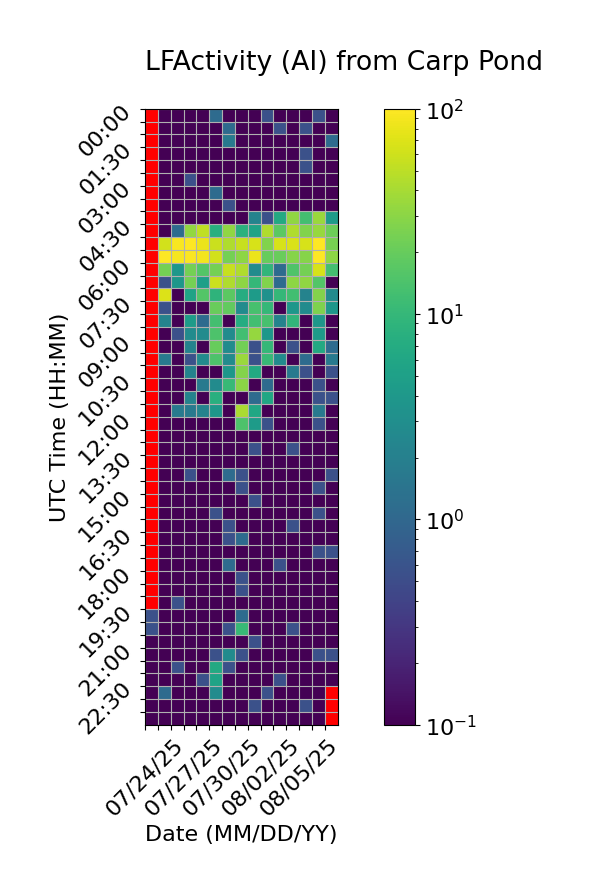

The table this chart was drawn from, first rows:
Time (UTC), 07/24/25, 07/25/25, 07/26/25, 07/27/25, 07/28/25, 07/29/25, 07/30/25, 07/31/25, 08/01/25, 08/02/25, 08/03/25, 08/04/25, 08/05/25, 08/06/25, 08/07/25
00:00, , 0.0, 0.0, 0.0, 0.0, 1.111, 0.0, 0.0, 0.0, 0.5556, 0.0, 0.0, 0.0, 0.5556, 0.0
00:30, , 0.0, 0.0, 0.0, 0.0, 0.0, 1.111, 0.0, 0.0, 0.0, 0.5556, 0.0, 0.5556, 0.0, 0.0
01:00, , 0.0, 0.0, 0.0, 0.0, 0.0, 1.667, 0.0, 0.0, 0.0, 0.0, 0.0, 0.0, 0.0, 1.111
01:30, , 0.0, 0.0, 0.0, 0.0, 0.0, 0.0, 0.0, 0.0, 0.0, 0.0, 0.0, 0.5556, 0.0, 0.0
02:00, , 0.0, 0.0, 0.0, 0.0, 0.0, 0.0, 0.0, 0.0, 0.0, 0.0, 0.0, 0.5556, 0.0, 0.0
02:30, , 0.0, 0.0, 0.5556, 0.0, 0.0, 0.0, 0.0, 0.0, 0.0, 0.0, 0.0, 0.0, 0.0, 0.0
03:00, , 0.0, 0.0, 0.0, 0.0, 1.111, 0.0, 0.0, 0.0, 0.0, 0.0, 0.0, 0.0, 0.0, 0.0
03:30, , 0.0, 0.0, 0.0, 0.0, 0.0, 0.5556, 0.0, 0.0, 0.0, 0.0, 0.0, 0.0, 0.0, 0.0
04:00, , 0.0, 0.0, 0.0, 0.0, 0.0, 0.0, 0.0, 2.222, 0.5556, 6.667, 31.67, 12.78, 35.56, 4.444
04:30, , 0.0, 1.111, 32.22, 51.11, 7.778, 31.67, 8.333, 5.556, 43.33, 17.78, 43.33, 27.22, 34.44, 21.67
05:00, , 62.22, 93.89, 100.0, 81.67, 57.22, 44.44, 56.67, 65.56, 26.67, 65.56, 67.22, 66.67, 100.0, 24.44
05:30, , 98.89, 92.22, 96.11, 88.33, 62.22, 23.33, 31.11, 82.22, 20.0, 20.56, 28.33, 28.89, 98.89, 31.11
06:00, , 23.33, 3.889, 23.33, 15.56, 23.33, 56.11, 44.44, 2.778, 9.444, 1.111, 15.0, 23.89, 66.67, 12.78
06:30, , 0.5556, 3.889, 23.33, 5.0, 57.22, 44.44, 30.56, 10.0, 27.22, 1.111, 30.56, 31.67, 15.56, 0.0
07:00, , 70.0, 0.0, 5.556, 15.56, 8.889, 17.78, 7.222, 4.444, 3.333, 10.0, 12.22, 2.222, 27.78, 2.778
07:30, , 0.5556, 0.0, 0.0, 0.0, 20.56, 18.89, 2.778, 13.33, 10.0, 0.0, 3.889, 2.778, 26.11, 3.889
08:00, , 2.222, 0.0, 4.444, 1.111, 12.78, 0.0, 7.222, 12.22, 13.33, 2.222, 9.444, 0.0, 3.889, 0.0
08:30, , 0.0, 0.5556, 2.778, 2.778, 14.44, 2.778, 12.22, 33.89, 3.889, 0.0, 0.0, 0.0, 4.444, 0.0
09:00, , 0.0, 0.0, 2.222, 0.0, 20.0, 2.778, 22.78, 0.5556, 10.0, 0.0, 0.5556, 0.0, 6.667, 1.111
09:30, , 1.667, 0.0, 0.5556, 2.778, 14.44, 2.778, 35.56, 0.5556, 10.56, 2.778, 0.0, 1.111, 0.0, 1.667
10:00, , 0.0, 0.0, 2.222, 0.0, 0.0, 3.889, 27.78, 6.667, 0.0, 0.0, 1.667, 0.5556, 0.0, 0.5556
10:30, , 0.0, 0.0, 0.0, 1.667, 2.778, 10.56, 30.0, 0.0, 1.111, 0.0, 0.0, 0.0, 0.5556, 0.0
11:00, , 0.0, 0.0, 2.222, 0.0, 7.778, 0.0, 0.0, 1.111, 6.111, 0.0, 0.0, 0.0, 0.5556, 0.5556
11:30, , 0.0, 1.667, 1.667, 2.222, 3.889, 0.0, 41.67, 6.111, 0.0, 0.0, 0.0, 0.0, 1.667, 0.0
12:00, , 0.0, 0.0, 0.0, 0.0, 0.0, 0.0, 14.44, 4.444, 0.5556, 0.0, 0.0, 0.0, 0.5556, 0.0
12:30, , 0.0, 0.0, 0.0, 0.0, 0.0, 0.0, 0.0, 0.0, 0.0, 0.0, 0.0, 0.0, 0.0, 0.0
13:00, , 0.0, 0.0, 0.0, 0.0, 0.0, 0.0, 0.0, 0.5556, 0.0, 0.0, 0.5556, 0.0, 0.0, 0.0
13:30, , 0.0, 0.0, 0.0, 0.0, 0.0, 0.0, 0.0, 0.0, 0.0, 0.0, 0.0, 0.0, 0.0, 0.0
14:00, , 0.0, 0.0, 0.5556, 0.0, 0.0, 1.111, 0.5556, 0.0, 0.0, 0.0, 0.0, 0.0, 0.0, 0.5556
14:30, , 0.0, 0.0, 0.0, 0.0, 0.0, 0.0, 0.5556, 0.0, 0.0, 0.0, 0.0, 0.0, 0.5556, 0.0
15:00, , 0.0, 0.0, 0.0, 0.0, 0.0, 0.0, 0.0, 0.5556, 0.0, 0.0, 0.0, 0.0, 0.0, 0.0
15:30, , 0.0, 0.0, 0.0, 0.0, 0.5556, 0.0, 0.0, 0.0, 0.0, 0.0, 0.0, 0.0, 0.5556, 0.0
16:00, , 0.0, 0.0, 0.0, 0.0, 0.0, 0.5556, 0.0, 0.0, 0.0, 0.0, 0.5556, 0.0, 0.0, 0.0
16:30, , 0.0, 0.0, 0.0, 0.0, 0.0, 0.5556, 1.111, 0.0, 0.0, 0.0, 0.0, 0.0, 0.0, 0.0
17:00, , 0.0, 0.0, 0.0, 0.0, 0.0, 0.0, 0.0, 0.0, 0.0, 0.0, 0.0, 0.0, 0.5556, 0.5556
17:30, , 0.0, 0.0, 0.0, 0.0, 0.0, 1.111, 0.0, 0.0, 0.0, 0.5556, 0.0, 0.0, 0.0, 0.0
18:00, , 0.0, 0.0, 0.0, 0.0, 0.0, 0.0, 0.5556, 0.0, 0.0, 0.0, 0.0, 0.0, 0.0, 0.0
18:30, , 0.0, 0.0, 0.0, 0.0, 0.0, 0.0, 0.5556, 0.0, 0.0, 0.0, 0.0, 0.0, 0.0, 0.0
19:00, , 0.0, 0.5556, 0.0, 0.0, 0.0, 0.0, 0.0, 0.0, 0.0, 0.0, 0.0, 0.0, 0.0, 0.0
19:30, 0.5556, 0.0, 0.0, 0.0, 0.0, 0.0, 0.0, 1.111, 0.0, 0.0, 0.0, 0.0, 0.0, 0.0, 0.0
20:00, 0.5556, 0.0, 0.0, 0.0, 0.0, 0.0, 0.5556, 10.56, 0.0, 0.0, 0.0, 0.5556, 0.0, 0.0, 0.0
20:30, 0.0, 0.0, 0.0, 0.0, 0.0, 0.0, 0.0, 0.0, 0.5556, 0.0, 0.0, 0.0, 0.0, 0.0, 0.0
21:00, 0.0, 0.0, 0.0, 0.0, 0.0, 0.5556, 2.778, 0.5556, 0.0, 0.0, 0.0, 0.0, 0.0, 0.5556, 0.5556
21:30, 0.0, 0.0, 0.5556, 0.0, 0.0, 6.667, 0.5556, 0.0, 0.0, 0.0, 0.0, 0.0, 0.0, 0.0, 0.0
22:00, 0.0, 0.0, 0.0, 0.0, 0.5556, 5.556, 0.0, 0.0, 0.0, 0.0, 0.5556, 0.0, 0.0, 0.0, 0.0
22:30, 0.0, 1.111, 0.0, 0.0, 0.0, 2.778, 0.0, 0.0, 0.0, 0.5556, 0.0, 0.0, 0.0, 0.0, 
23:00, 0.0, 0.0, 0.0, 0.0, 0.0, 0.0, 0.0, 0.0, 0.5556, 0.0, 0.0, 0.0, 0.5556, 0.0, 
23:30, 0.0, 0.0, 0.0, 0.0, 0.0, 0.0, 0.0, 0.0, 0.0, 0.0, 0.0, 0.0, 0.0, 0.0, 
